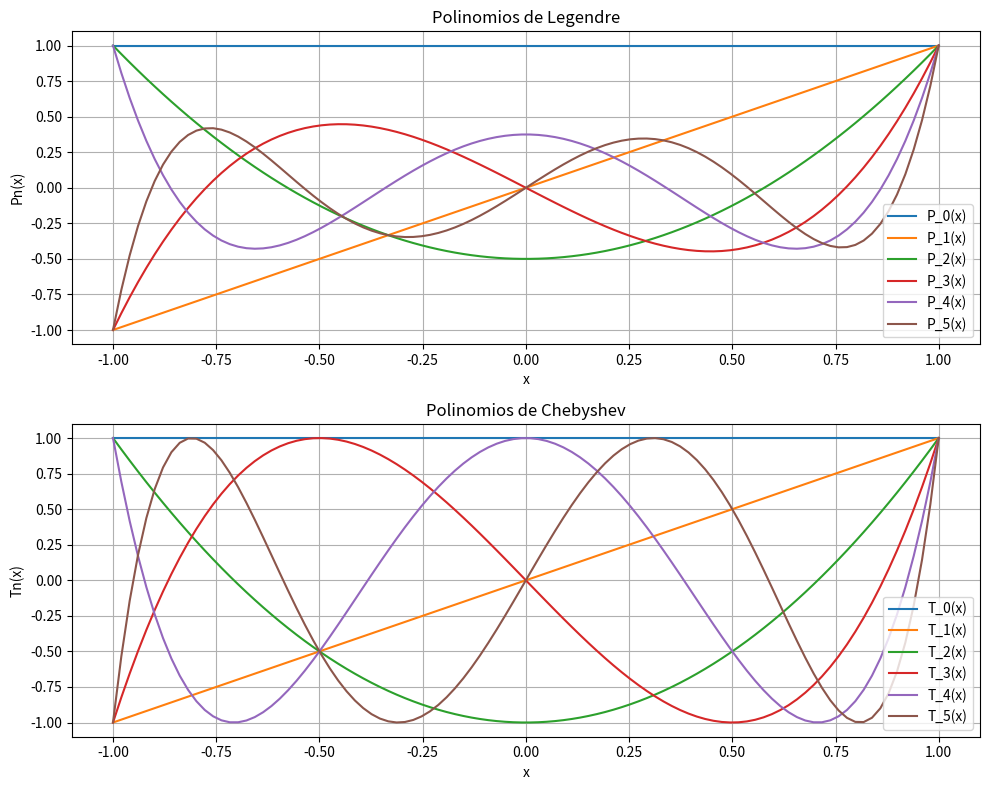

This figure's Python source:
import numpy as np
import matplotlib.pyplot as plt
from scipy.special import legendre, chebyt

# Parámetros
orden = 5  # Orden máximo del polinomio
intervalo = np.linspace(-1, 1, 100)  # Intervalo para graficar los polinomios

# Crear figura para los polinomios de Legendre y Chebyshev
fig, axs = plt.subplots(2, 1, figsize=(10, 8))

# Graficar Polinomios de Legendre
for n in range(orden + 1):
    Pn = legendre(n)  # Polinomio de Legendre de orden n
    axs[0].plot(intervalo, Pn(intervalo), label=f'P_{n}(x)')

axs[0].set_title('Polinomios de Legendre')
axs[0].set_xlabel('x')
axs[0].set_ylabel('Pn(x)')
axs[0].legend()
axs[0].grid(True)

# Graficar Polinomios de Chebyshev
for n in range(orden + 1):
    Tn = chebyt(n)  # Polinomio de Chebyshev de primer tipo de orden n
    axs[1].plot(intervalo, Tn(intervalo), label=f'T_{n}(x)')

axs[1].set_title('Polinomios de Chebyshev')
axs[1].set_xlabel('x')
axs[1].set_ylabel('Tn(x)')
axs[1].legend()
axs[1].grid(True)

# Mostrar gráficos
plt.tight_layout()
plt.show()